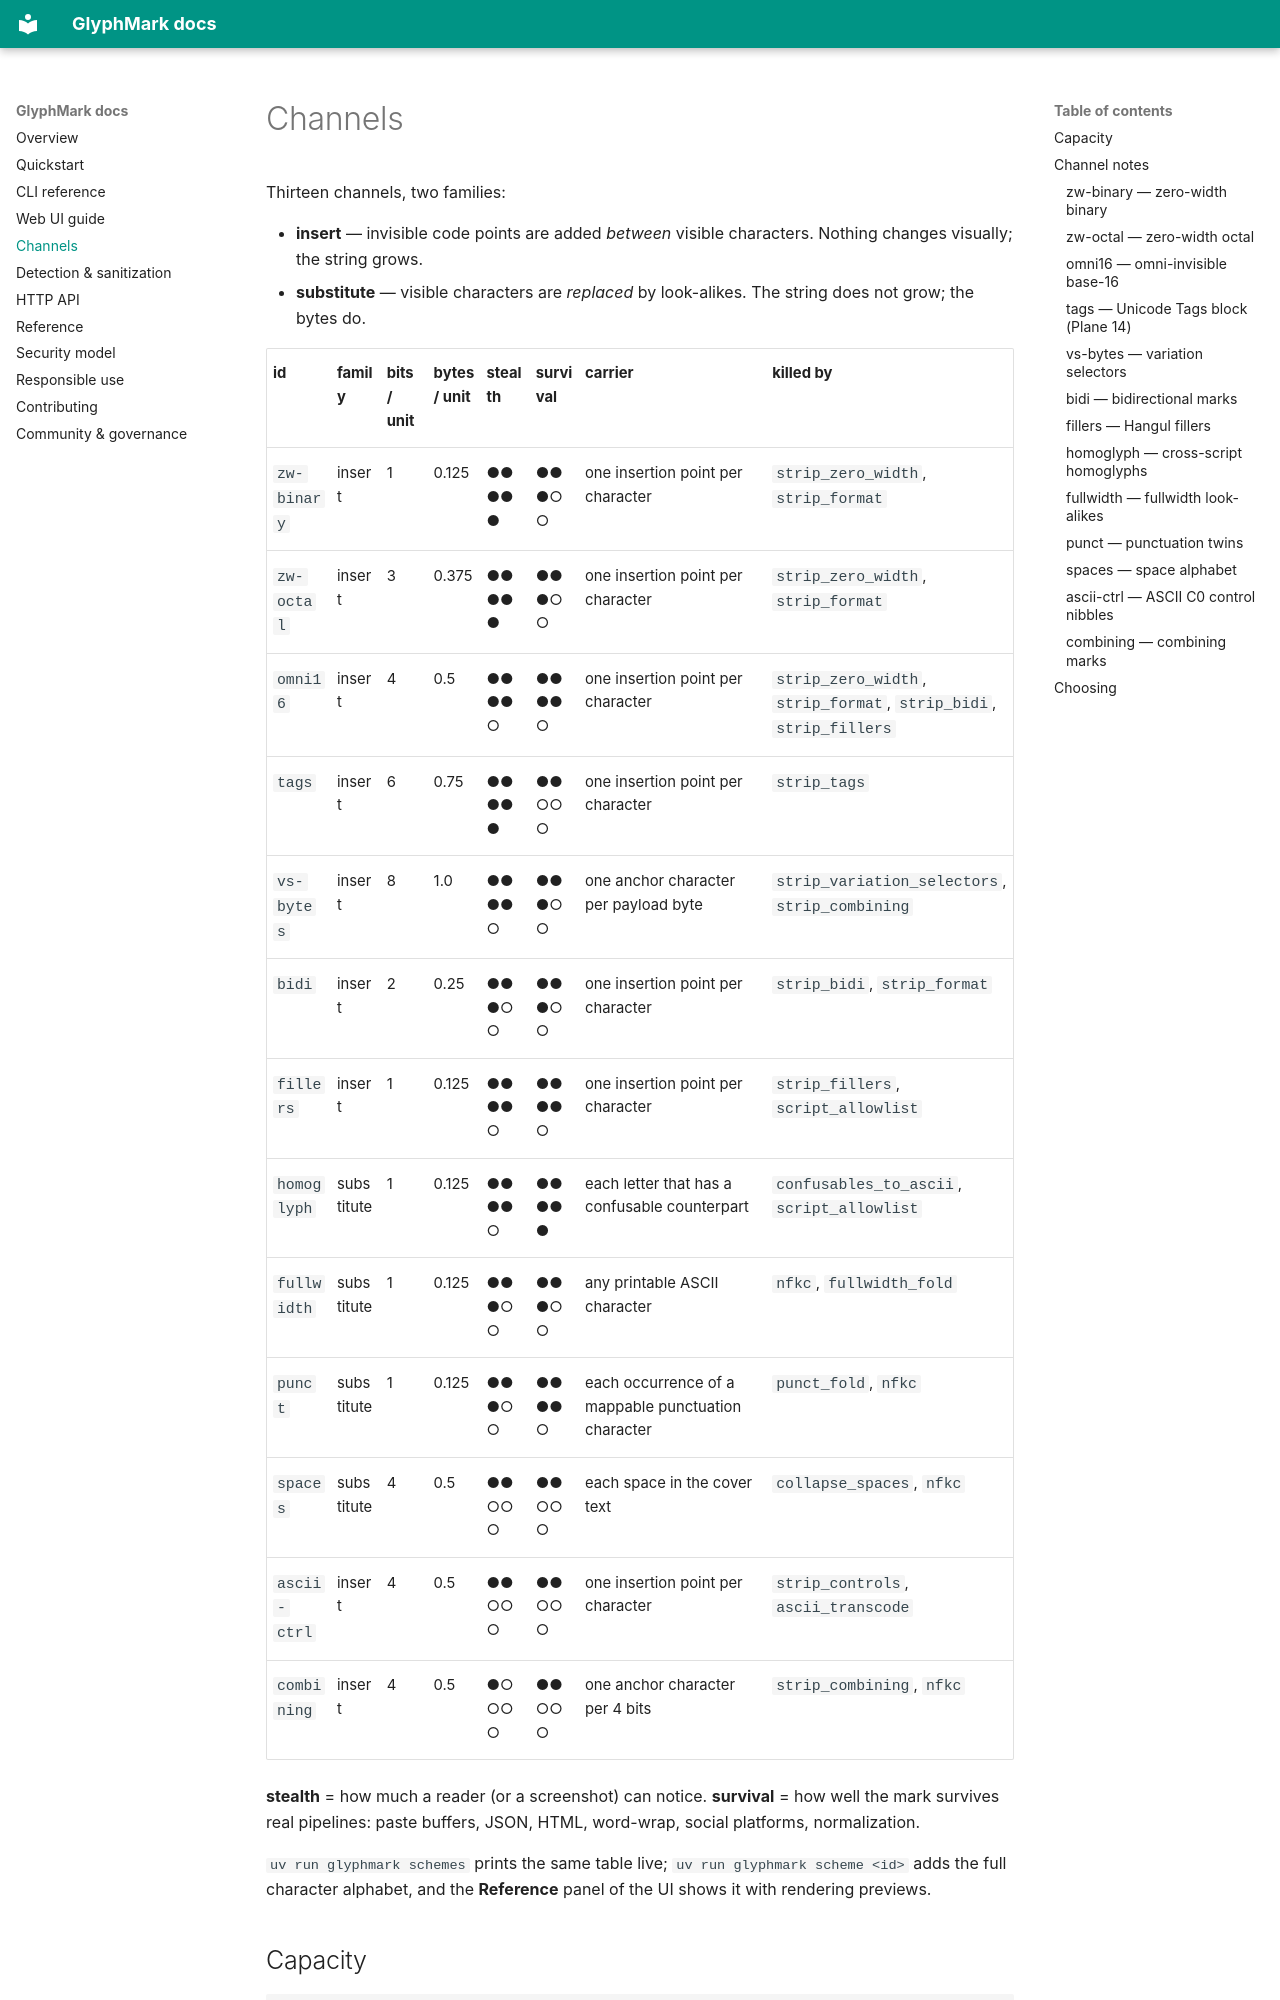

repository: thecsdoctor/glyphmark · page: channels.html · generator: mkdocs

# Channels

Thirteen channels, two families:

* **insert** — invisible code points are added *between* visible characters. Nothing changes
  visually; the string grows.
* **substitute** — visible characters are *replaced* by look-alikes. The string does not grow; the
  bytes do.

| id | family | bits / unit | bytes / unit | stealth | survival | carrier | killed by |
|---|---|---|---|---|---|---|---|
| `zw-binary` | insert | 1 | 0.125 | ●●●●● | ●●●○○ | one insertion point per character | `strip_zero_width`, `strip_format` |
| `zw-octal` | insert | 3 | 0.375 | ●●●●● | ●●●○○ | one insertion point per character | `strip_zero_width`, `strip_format` |
| `omni16` | insert | 4 | 0.5 | ●●●●○ | ●●●●○ | one insertion point per character | `strip_zero_width`, `strip_format`, `strip_bidi`, `strip_fillers` |
| `tags` | insert | 6 | 0.75 | ●●●●● | ●●○○○ | one insertion point per character | `strip_tags` |
| `vs-bytes` | insert | 8 | 1.0 | ●●●●○ | ●●●○○ | one anchor character per payload byte | `strip_variation_selectors`, `strip_combining` |
| `bidi` | insert | 2 | 0.25 | ●●●○○ | ●●●○○ | one insertion point per character | `strip_bidi`, `strip_format` |
| `fillers` | insert | 1 | 0.125 | ●●●●○ | ●●●●○ | one insertion point per character | `strip_fillers`, `script_allowlist` |
| `homoglyph` | substitute | 1 | 0.125 | ●●●●○ | ●●●●● | each letter that has a confusable counterpart | `confusables_to_ascii`, `script_allowlist` |
| `fullwidth` | substitute | 1 | 0.125 | ●●●○○ | ●●●○○ | any printable ASCII character | `nfkc`, `fullwidth_fold` |
| `punct` | substitute | 1 | 0.125 | ●●●○○ | ●●●●○ | each occurrence of a mappable punctuation character | `punct_fold`, `nfkc` |
| `spaces` | substitute | 4 | 0.5 | ●●○○○ | ●●○○○ | each space in the cover text | `collapse_spaces`, `nfkc` |
| `ascii-ctrl` | insert | 4 | 0.5 | ●●○○○ | ●●○○○ | one insertion point per character | `strip_controls`, `ascii_transcode` |
| `combining` | insert | 4 | 0.5 | ●○○○○ | ●●○○○ | one anchor character per 4 bits | `strip_combining`, `nfkc` |

**stealth** = how much a reader (or a screenshot) can notice.
**survival** = how well the mark survives real pipelines: paste buffers, JSON, HTML, word-wrap,
social platforms, normalization.

`uv run glyphmark schemes` prints the same table live; `uv run glyphmark scheme <id>` adds the full
character alphabet, and the **Reference** panel of the UI shows it with rendering previews.
